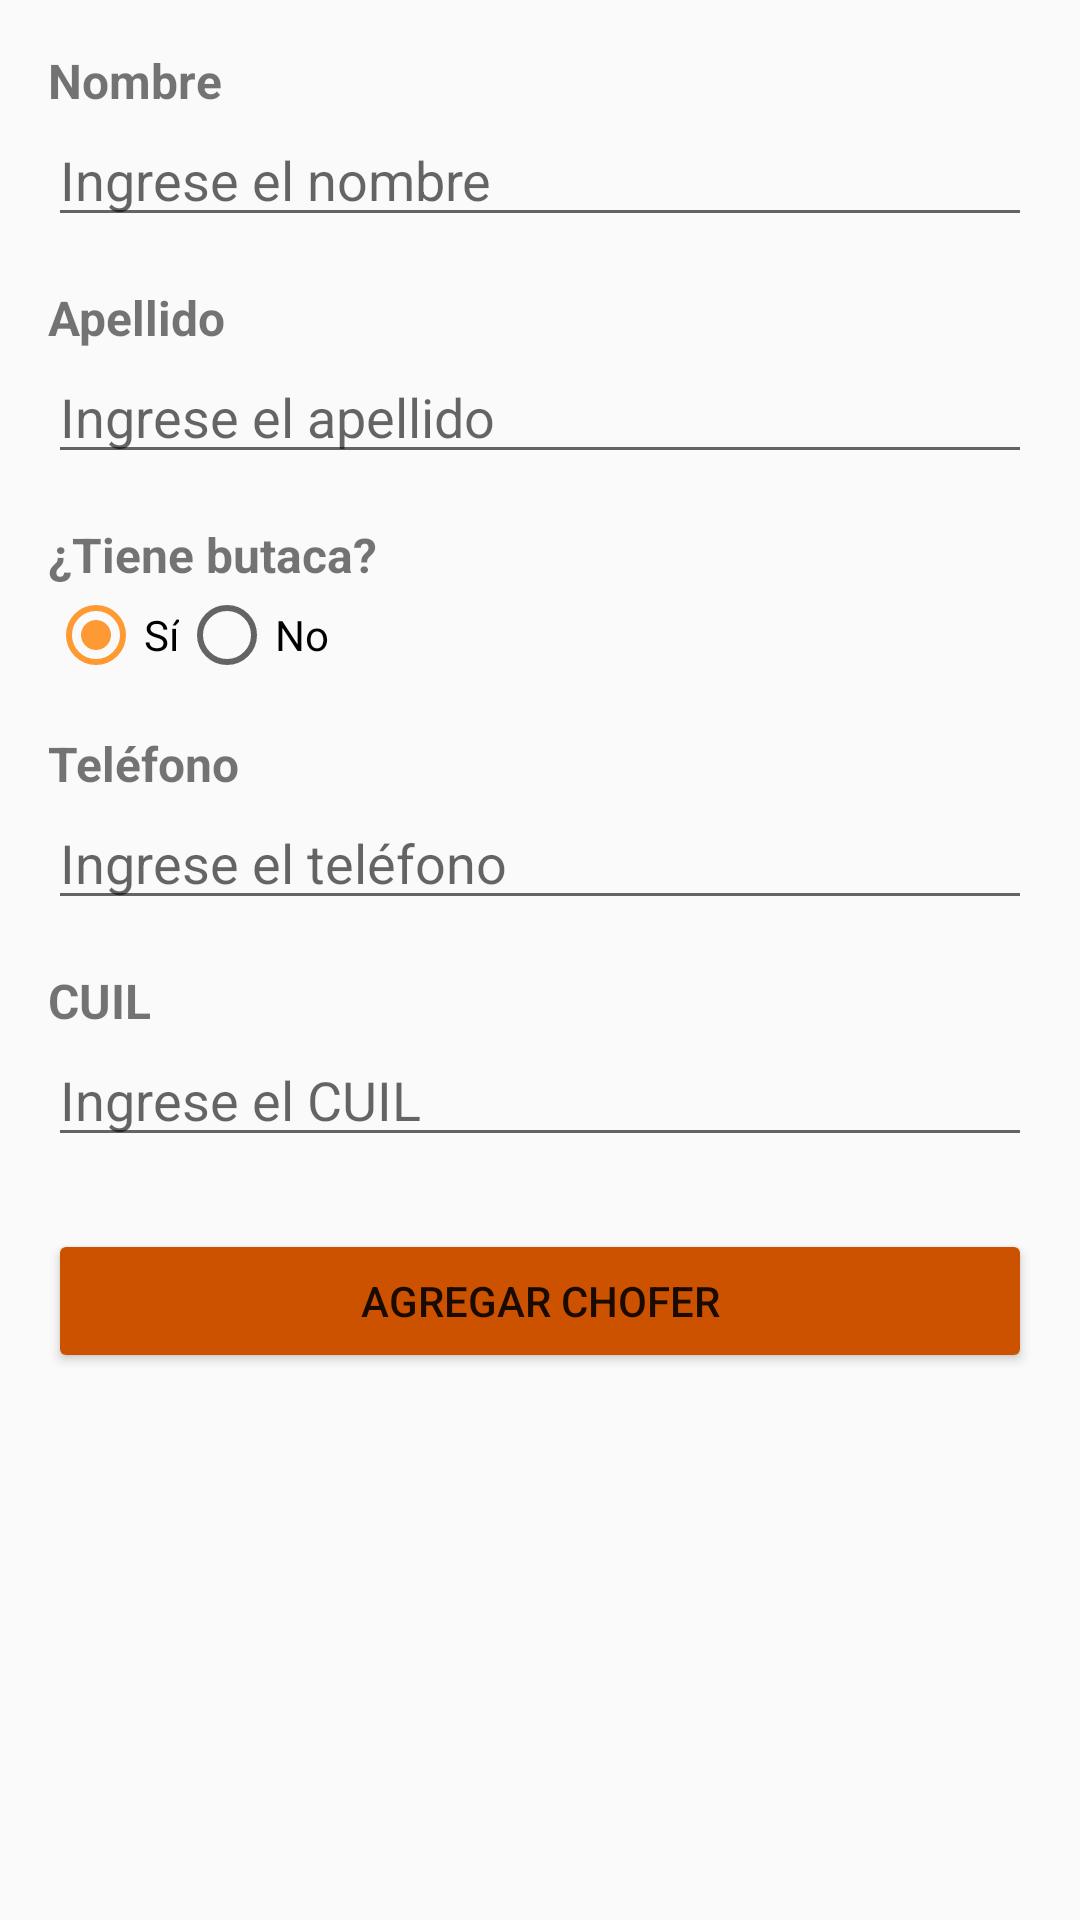

Produce the Android XML layout that renders to this screen, including the resource entries it uses.
<!-- AndroidManifest.xml: application theme Theme.VanAlAeropuerto -->
<!-- res/layout/fragment_crud_driver.xml -->
<?xml version="1.0" encoding="utf-8"?>
<FrameLayout
    xmlns:android="http://schemas.android.com/apk/res/android"
    android:layout_width="match_parent"
    android:layout_height="match_parent">

    
    <LinearLayout
        android:layout_width="match_parent"
        android:layout_height="match_parent"
        android:orientation="vertical"
        android:padding="16dp">

        
        <TextView
            android:layout_width="wrap_content"
            android:layout_height="wrap_content"
            android:text="Nombre"
            android:textSize="16sp"
            android:textStyle="bold" />

        <EditText
            android:id="@+id/editTextNombre"
            android:layout_width="match_parent"
            android:layout_height="wrap_content"
            android:hint="Ingrese el nombre"
            android:inputType="textPersonName" />

        
        <TextView
            android:layout_width="wrap_content"
            android:layout_height="wrap_content"
            android:layout_marginTop="16dp"
            android:text="Apellido"
            android:textSize="16sp"
            android:textStyle="bold" />

        <EditText
            android:id="@+id/editTextApellido"
            android:layout_width="match_parent"
            android:layout_height="wrap_content"
            android:hint="Ingrese el apellido"
            android:inputType="textPersonName" />

        
        <TextView
            android:layout_width="wrap_content"
            android:layout_height="wrap_content"
            android:layout_marginTop="16dp"
            android:text="¿Tiene butaca?"
            android:textSize="16sp"
            android:textStyle="bold" />

        <RadioGroup
            android:id="@+id/radioGroupButaca"
            android:layout_width="wrap_content"
            android:layout_height="wrap_content"
            android:orientation="horizontal">

            <RadioButton
                android:id="@+id/radioSi"
                android:layout_width="wrap_content"
                android:layout_height="wrap_content"
                android:text="Sí"
                android:checked="true" />

            <RadioButton
                android:id="@+id/radioNo"
                android:layout_width="wrap_content"
                android:layout_height="wrap_content"
                android:text="No" />
        </RadioGroup>

        
        <TextView
            android:layout_width="wrap_content"
            android:layout_height="wrap_content"
            android:layout_marginTop="16dp"
            android:text="Teléfono"
            android:textSize="16sp"
            android:textStyle="bold" />

        <EditText
            android:id="@+id/editTextTelefono"
            android:layout_width="match_parent"
            android:layout_height="wrap_content"
            android:hint="Ingrese el teléfono"
            android:inputType="phone" />

        
        <TextView
            android:layout_width="wrap_content"
            android:layout_height="wrap_content"
            android:layout_marginTop="16dp"
            android:text="CUIL"
            android:textSize="16sp"
            android:textStyle="bold" />

        <EditText
            android:id="@+id/editTextCuil"
            android:layout_width="match_parent"
            android:layout_height="wrap_content"
            android:hint="Ingrese el CUIL"
            android:inputType="number" />

        
        <Button
            android:id="@+id/buttonGuardar"
            android:layout_width="match_parent"
            android:layout_height="wrap_content"
            android:text="Agregar chofer"
            android:backgroundTint="@color/colorPrimaryDark"
            android:layout_marginTop="24dp"/>
    </LinearLayout>

    
    <ProgressBar
        android:id="@+id/progressBarLoading"
        android:layout_width="wrap_content"
        android:layout_height="wrap_content"
        android:layout_gravity="center"
        android:visibility="invisible" />
</FrameLayout>
<!-- resources referenced by this layout -->
<resources>
  <color name="colorPrimaryDark">#CC5200</color>
  <style name="Theme.VanAlAeropuerto" parent="Theme.AppCompat.Light.DarkActionBar">
          
          <item name="colorPrimary">@color/colorPrimary</item>
          
          <item name="colorPrimaryDark">@color/colorPrimaryDark</item>
          
          <item name="colorAccent">@color/colorAccent</item>
          
          <item name="android:colorPrimary">@android:color/white</item>
      </style>
  <color name="colorPrimary">#FF6600</color>
  <color name="colorAccent">#FF9933</color>
</resources>
